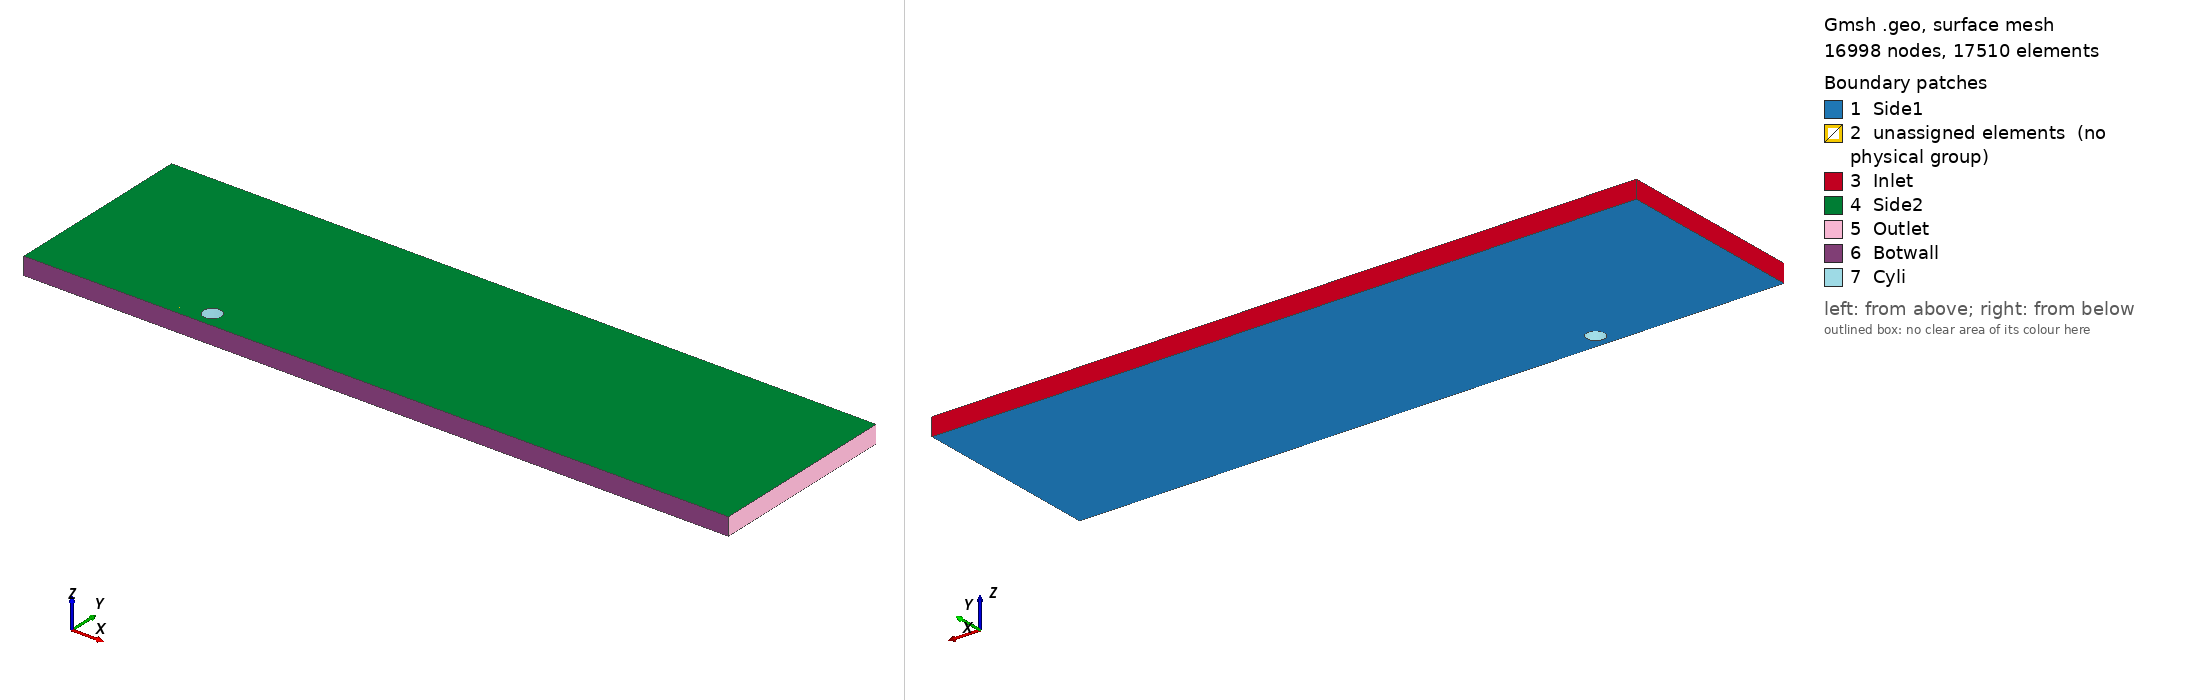

Gmsh geometry script, surface-meshed: 16998 nodes, 17510 surface elements. Boundary patches (legend numbers): 1 Side1, 2 unassigned elements (no physical group), 3 Inlet, 4 Side2, 5 Outlet, 6 Botwall, 7 Cyli. Left view from above one corner, right view from below the opposite corner. Legend entries are the model's physical surfaces; 'unassigned elements' are surfaces in no physical group. The drawing asked Gmsh for element sizes between 1% and 20% of the model's largest extent; the script's own settings can give other sizes.

=== assignment (1).geo (drawn) ===
rcircle = 0.5;
cd = rcircle*0.7071067812;
routercircle = 0.62;
c2d = routercircle * 0.7071067812;

offset = 0.05;

hoverd = 0.4;
distbot = hoverd * 2* rcircle;
meshbottom = distbot + rcircle;
extracellbottomy = 0.12;
bottomoffset = 0.0;

frontdist =10;
topdist = 10;
reardist = 30;

nradial = 7;
ncircle = 25;
nfront = 32;
nback = 64;
ntop = 32;
nbot = 10;
nbotwall = 7;

rwalnormal = 1.0719720767414596;
rback = 1.072;
rfront = 1.135;
rtop = 1.135;
rbot = 0.5;
rbotwall = 1/1.0719720767414596;

//+
Point(1) = {cd, cd, 0, 1.0};
//+
Point(2) = {-cd, cd, 0, 1.0};
//+
Point(3) = {-cd, -cd, 0, 1.0};
//+
Point(4) = {cd, -cd, 0, 1.0};
//+
Point(5) = {0, 0, 0, 1.0};
//+
Point(28) = {0, 0.12, 0, 1.0};
//+
Circle(1) = {2, 5, 3};
//+
Circle(2) = {3, 5, 4};
//+
Circle(3) = {4, 5, 1};
//+
Circle(4) = {1, 5, 2};
//+
Point(6) = {c2d, c2d, 0, 1.0};
//+
Point(7) = {-c2d, c2d, 0, 1.0};
//+
Point(8) = {-c2d, -c2d, 0, 1.0};
//+
Point(9) = {c2d, -c2d, 0, 1.0};
//+
Circle(5) = {7, 5, 8};
//+
Circle(6) = {8, 28, 9};
//+
Circle(7) = {9, 5, 6};
//+
Circle(8) = {6, 5, 7};
//+
Line(9) = {2, 7};
//+
Line(10) = {3, 8};
//+
Line(11) = {4, 9};
//+
Line(12) = {1, 6};
//+
Point(10) = {-frontdist, -meshbottom + extracellbottomy, 0, 1.0};
//+
Point(12) = {-frontdist, topdist, 0, 1.0};
//+
Point(14) = {reardist, topdist, 0, 1.0};
//+
Point(15) = {reardist, -meshbottom + extracellbottomy, 0, 1.0};
//+
Point(16) = {-(c2d + offset), topdist, 0, 1.0};
//+
Point(17) = {c2d + offset, topdist, 0, 1.0};
//+
Point(18) = {c2d + offset, -meshbottom + extracellbottomy, 0, 1.0};
//+
Point(19) = {-(c2d + offset), -meshbottom + extracellbottomy, 0, 1.0};
//+
Point(20) = {-frontdist, c2d + offset, 0, 1.0};
//+
Point(21) = {-frontdist, -(c2d + offset), 0, 1.0};
//+
Point(22) = {reardist, -(c2d + offset), 0, 1.0};
//+
Point(23) = {reardist, c2d + offset, 0, 1.0};
//+
Point(24) = {-frontdist, -meshbottom, 0, 1.0};
//+
Point(25) = {-(c2d + offset + bottomoffset), -meshbottom, 0, 1.0};
//+
Point(26) = {(c2d + offset + bottomoffset), -meshbottom, 0, 1.0};
//+
Point(27) = {reardist, -meshbottom, 0, 1.0};

//+
Line(13) = {7, 20};
//+
Line(14) = {8, 21};
//+
Line(15) = {7, 16};
//+
Line(16) = {6, 17};
//+
Line(17) = {8, 19};
//+
Line(18) = {9, 18};
//+
Line(19) = {6, 23};
//+
Line(20) = {9, 22};
//+
Line(21) = {19, 10};
//+
Line(22) = {18, 15};
//+
Line(23) = {16, 12};
//+
Line(24) = {17, 14};
//+
Line(25) = {23, 14};
//+
Line(26) = {22, 15};
//+
Line(27) = {20, 12};
//+
Line(28) = {21, 10};
//+
Line(29) = {16, 17};
//+
Point(29) = {0, 2, 0, 1.0};
//+
Circle(30) = {19, 29, 18};
//+
Line(31) = {20, 21};
//+
Line(32) = {23, 23};
//+
Line(33) = {23, 22};
//+
Line(34) = {19, 25};
//+
Line(35) = {18, 26};
//+
Line(36) = {26, 27};
//+
Line(37) = {15, 27};
//+
Line(38) = {10, 24};
//+
Line(39) = {25, 24};
//+
Line(40) = {25, 26};
//+

Transfinite Curve {9, 12, 11, 10} = nradial Using Progression rwalnormal;
//+
Transfinite Curve {1, 2, 3, 4, 8, 5, 6, 7, 30, 40, 29, 31, 33} = ncircle Using Progression 1;
//+
Transfinite Curve {23, 13, 14, 21, 39} = nfront Using Progression rfront;
//+
Transfinite Curve {24, 19, 20, 22, 36} = nback Using Progression rback;
//+
Transfinite Curve {27, 15, 16, 25} = ntop Using Progression rtop;
//+
Transfinite Curve {28, 17, 18, 26} = nbot Using Bump rbot;
//+
Transfinite Curve {38, 34, 35, 37} = nbotwall Using Progression rbotwall;
//+
Curve Loop(1) = {13, 27, -23, -15};
//+
Plane Surface(1) = {1};
//+
Curve Loop(2) = {8, 15, 29, -16};
//+
Plane Surface(2) = {2};
//+
Curve Loop(3) = {19, 25, -24, -16};
//+
Plane Surface(3) = {3};
//+
Curve Loop(4) = {7, 19, 33, -20};
//+
Plane Surface(4) = {4};
//+
Curve Loop(5) = {20, 26, -22, -18};
//+
Plane Surface(5) = {5};
//+
Curve Loop(6) = {22, 37, -36, -35};
//+
Plane Surface(6) = {6};
//+
Curve Loop(7) = {6, 18, -30, -17};
//+
Plane Surface(7) = {7};
//+
Curve Loop(8) = {30, 35, -40, -34};
//+
Plane Surface(8) = {8};
//+
Curve Loop(9) = {34, 39, -38, -21};
//+
Plane Surface(9) = {9};
//+
Curve Loop(10) = {21, -28, -14, 17};
//+
Plane Surface(10) = {10};
//+
Curve Loop(11) = {14, -31, -13, 5};
//+
Plane Surface(11) = {11};
//+
Curve Loop(12) = {4, 9, -8, -12};
//+
Plane Surface(12) = {12};
//+
Curve Loop(13) = {3, 12, -7, -11};
//+
Plane Surface(13) = {13};
//+
Curve Loop(14) = {2, 11, -6, -10};
//+
Plane Surface(14) = {14};
//+
Curve Loop(15) = {1, 10, -5, -9};
//+
Plane Surface(15) = {15};
//+
Transfinite Surface {1};
//+
Transfinite Surface {2};
//+
Transfinite Surface {3};
//+
Transfinite Surface {4};
//+
Transfinite Surface {5};
//+
Transfinite Surface {7};
//+
Transfinite Surface {10};
//+
Transfinite Surface {11};
//+
Transfinite Surface {15};
//+
Transfinite Surface {12};
//+
Transfinite Surface {13};
//+
Transfinite Surface {14};
//+
Transfinite Surface {9};
//+
Transfinite Surface {8};
//+
Transfinite Surface {6};
//+
Recombine Surface {1, 2, 3, 4, 5, 7, 10, 11, 15, 12, 13, 14, 9, 8, 6};

//+
Extrude {0, 0, 1} {
  Surface{1}; Surface{2}; Surface{3}; Surface{4}; Surface{5}; Surface{6}; Surface{8}; Surface{7}; Surface{14}; Surface{13}; Surface{15}; Surface{12}; Surface{11}; Surface{10}; Surface{9}; Layers {1}; Recombine;
}
//+
Physical Volume("Fluid", 371) = {1, 2, 3, 4, 5, 6, 7, 8, 9, 15, 14, 13, 11, 12, 10};
//+
Physical Surface("Inlet", 372) = {365, 339, 317, 53, 57, 79, 101};

//+
Physical Surface("Botwall", 373) = {361, 189, 167};
//+
Physical Surface("Cyli", 374) = {247, 225, 269, 291};
//+
Physical Surface("Outlet", 375) = {97, 123, 141, 163};
//+
Physical Surface("Side1", 376) = {3, 4, 5, 6, 2, 13, 12, 15, 14, 7, 8, 1, 11, 10, 9};
//+
Physical Surface("Side2", 377) = {370, 348, 326, 62, 84, 106, 304, 282, 238, 194, 216, 260, 128, 172, 150};
